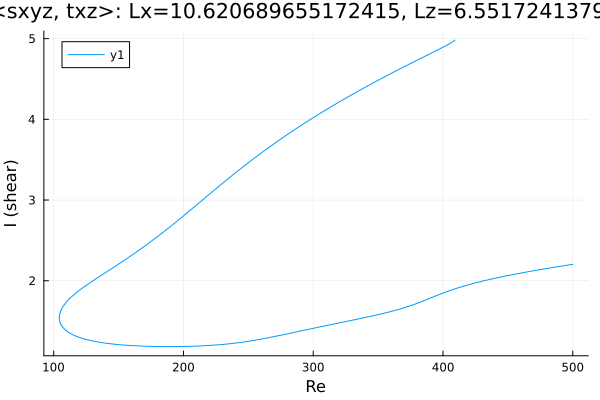

Data behind this chart, as committed beside it:
Re, shear
500.0, 2.204
499.8, 2.203
498.4, 2.2
497, 2.196
495.6, 2.193
494.2, 2.189
492.8, 2.186
491.4, 2.182
489.9, 2.178
488.5, 2.175
487.1, 2.171
485.7, 2.167
484.3, 2.163
482.9, 2.16
481.5, 2.156
480, 2.152
478.6, 2.148
477.2, 2.145
475.8, 2.141
474.4, 2.137
473, 2.133
472.7, 2.132
471.3, 2.128
469.8, 2.124
468.4, 2.12
467, 2.116
465.6, 2.112
464.2, 2.108
462.8, 2.104
461.4, 2.1
459.9, 2.095
458.5, 2.091
457.1, 2.087
455.7, 2.082
454.3, 2.078
452.9, 2.074
451.5, 2.069
450, 2.065
448.6, 2.06
447.2, 2.055
445.8, 2.051
444.4, 2.046
443, 2.041
441.6, 2.036
440.1, 2.031
438.7, 2.026
438.6, 2.026
437.2, 2.021
435.8, 2.016
434.3, 2.01
432.9, 2.005
431.5, 2
430.1, 1.994
428.7, 1.989
427.3, 1.983
425.9, 1.977
424.4, 1.971
423, 1.965
421.6, 1.959
420.2, 1.953
... 1,088 more rows
